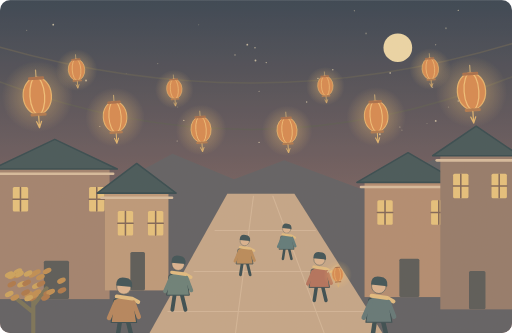
t = 0.00 s
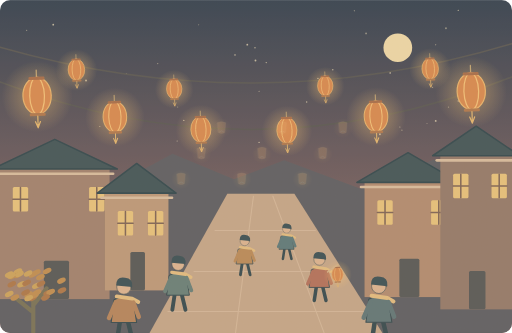
t = 1.25 s
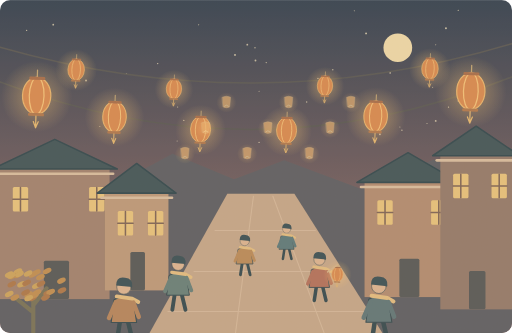
t = 3.75 s
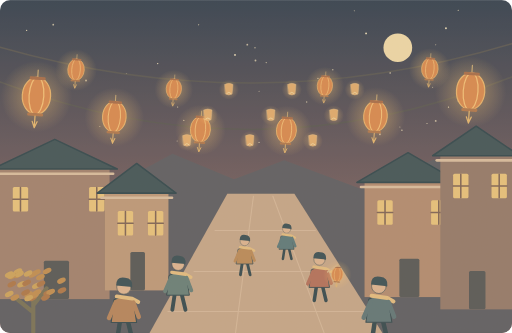
t = 5.00 s
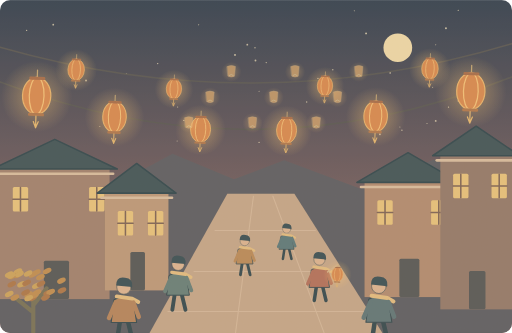
t = 6.25 s
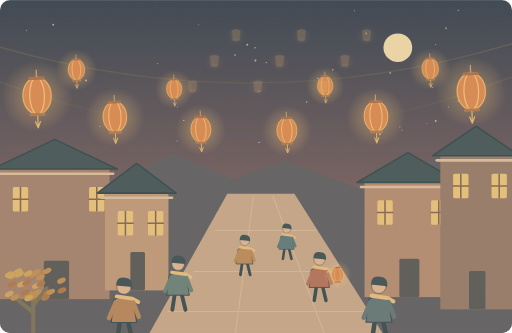
t = 8.75 s

The animated SVG that drew these frames (rendered in a browser with its animation timeline set to each time). Animation: 41 SMIL elements (animate=21,animateTransform=20); one cycle of 10.00 s, repeats indefinitely.

<svg xmlns="http://www.w3.org/2000/svg" width="1000" height="650" viewBox="0 0 1000 650" role="img" aria-labelledby="title desc"><title id="title">秋夜灯火</title><desc id="desc">Our town holds a lantern festival every autumn.</desc><metadata>{"wordId": "festival", "dailyExample": "Our town holds a lantern festival every autumn.", "source": "https://github.com/go1app/word-atlas/blob/main/README.md", "attribution": "Word Atlas contributors — CC BY 4.0", "license": "https://creativecommons.org/licenses/by/4.0/", "changes": "New original vector animation interpreting the daily example.", "durationSeconds": 10}</metadata><defs><linearGradient id="sky" x1="0" y1="0" x2="0" y2="1"><stop stop-color="#293749"/><stop offset="1" stop-color="#9b6b64"/></linearGradient><radialGradient id="lanternglow"><stop stop-color="#ffc56c" stop-opacity=".45"/><stop offset="1" stop-color="#ffc56c" stop-opacity="0"/></radialGradient><clipPath id="frame"><rect width="1000" height="650" rx="20"/></clipPath><filter id="paper"><feTurbulence type="fractalNoise" baseFrequency=".74" numOctaves="3" stitchTiles="stitch"/><feColorMatrix type="saturate" values="0"/><feComponentTransfer><feFuncA type="linear" slope=".065"/></feComponentTransfer><feBlend in="SourceGraphic" mode="soft-light"/></filter><filter id="glow" x="-100%" y="-100%" width="300%" height="300%"><feGaussianBlur stdDeviation="8"/></filter></defs><g clip-path="url(#frame)"><rect x="0" y="0" width="1000" height="650" rx="0" fill="url(#sky)" /><g opacity=".7"><circle cx="834" cy="241" r="1" fill="#f4e3bd" /><animate attributeName="opacity" values=".3;.95;.3" keyTimes="0;.5;1" dur="10s" repeatCount="indefinite"/></g><g opacity=".7"><circle cx="621" cy="153" r="1.3" fill="#f4e3bd" /></g><g opacity=".7"><circle cx="483" cy="87" r="1.8" fill="#f4e3bd" /></g><g opacity=".7"><circle cx="506" cy="278" r="1.3" fill="#f4e3bd" /></g><g opacity=".7"><circle cx="247" cy="144" r="1.3" fill="#f4e3bd" /><animate attributeName="opacity" values=".3;.95;.3" keyTimes="0;.5;1" dur="10s" repeatCount="indefinite"/></g><g opacity=".7"><circle cx="520" cy="122" r="1.3" fill="#f4e3bd" /></g><g opacity=".7"><circle cx="190" cy="343" r="1.8" fill="#f4e3bd" /></g><g opacity=".7"><circle cx="359" cy="235" r="1.3" fill="#f4e3bd" /></g><g opacity=".7"><circle cx="308" cy="124" r="1.3" fill="#f4e3bd" /><animate attributeName="opacity" values=".3;.95;.3" keyTimes="0;.5;1" dur="10s" repeatCount="indefinite"/></g><g opacity=".7"><circle cx="346" cy="275" r="1" fill="#f4e3bd" /></g><g opacity=".7"><circle cx="506" cy="178" r="1" fill="#f4e3bd" /></g><g opacity=".7"><circle cx="742" cy="262" r="1.8" fill="#f4e3bd" /></g><g opacity=".7"><circle cx="52" cy="59" r="1.3" fill="#f4e3bd" /><animate attributeName="opacity" values=".3;.95;.3" keyTimes="0;.5;1" dur="10s" repeatCount="indefinite"/></g><g opacity=".7"><circle cx="895" cy="197" r="1.3" fill="#f4e3bd" /></g><g opacity=".7"><circle cx="650" cy="136" r="1.3" fill="#f4e3bd" /></g><g opacity=".7"><circle cx="762" cy="142" r="1.8" fill="#f4e3bd" /></g><g opacity=".7"><circle cx="388" cy="48" r="1" fill="#f4e3bd" /><animate attributeName="opacity" values=".3;.95;.3" keyTimes="0;.5;1" dur="10s" repeatCount="indefinite"/></g><g opacity=".7"><circle cx="896" cy="303" r="1.3" fill="#f4e3bd" /></g><g opacity=".7"><circle cx="74" cy="171" r="1" fill="#f4e3bd" /></g><g opacity=".7"><circle cx="692" cy="21" r="1" fill="#f4e3bd" /></g><g opacity=".7"><circle cx="942" cy="292" r="1" fill="#f4e3bd" /><animate attributeName="opacity" values=".3;.95;.3" keyTimes="0;.5;1" dur="10s" repeatCount="indefinite"/></g><g opacity=".7"><circle cx="851" cy="87" r="1" fill="#f4e3bd" /></g><g opacity=".7"><circle cx="284" cy="339" r="1.8" fill="#f4e3bd" /></g><g opacity=".7"><circle cx="711" cy="364" r="1.3" fill="#f4e3bd" /></g><g opacity=".7"><circle cx="347" cy="209" r="1" fill="#f4e3bd" /><animate attributeName="opacity" values=".3;.95;.3" keyTimes="0;.5;1" dur="10s" repeatCount="indefinite"/></g><g opacity=".7"><circle cx="226" cy="244" r="1" fill="#f4e3bd" /></g><g opacity=".7"><circle cx="599" cy="199" r="1.3" fill="#f4e3bd" /></g><g opacity=".7"><circle cx="895" cy="20" r="1.3" fill="#f4e3bd" /></g><g opacity=".7"><circle cx="459" cy="107" r="1.8" fill="#f4e3bd" /><animate attributeName="opacity" values=".3;.95;.3" keyTimes="0;.5;1" dur="10s" repeatCount="indefinite"/></g><g opacity=".7"><circle cx="104" cy="48" r="1.8" fill="#f4e3bd" /></g><g opacity=".7"><circle cx="851" cy="236" r="1.8" fill="#f4e3bd" /></g><g opacity=".7"><circle cx="435" cy="363" r="1.8" fill="#f4e3bd" /></g><g opacity=".7"><circle cx="785" cy="254" r="1.3" fill="#f4e3bd" /><animate attributeName="opacity" values=".3;.95;.3" keyTimes="0;.5;1" dur="10s" repeatCount="indefinite"/></g><g opacity=".7"><circle cx="499" cy="118" r="1.8" fill="#f4e3bd" /></g><g opacity=".7"><circle cx="195" cy="247" r="1" fill="#f4e3bd" /></g><g opacity=".7"><circle cx="781" cy="248" r="1" fill="#f4e3bd" /></g><g opacity=".7"><circle cx="871" cy="55" r="1.8" fill="#f4e3bd" /><animate attributeName="opacity" values=".3;.95;.3" keyTimes="0;.5;1" dur="10s" repeatCount="indefinite"/></g><g opacity=".7"><circle cx="209" cy="236" r="1.3" fill="#f4e3bd" /></g><g opacity=".7"><circle cx="168" cy="157" r="1.8" fill="#f4e3bd" /></g><g opacity=".7"><circle cx="954" cy="381" r="1.8" fill="#f4e3bd" /></g><g opacity=".7"><circle cx="715" cy="65" r="1.8" fill="#f4e3bd" /><animate attributeName="opacity" values=".3;.95;.3" keyTimes="0;.5;1" dur="10s" repeatCount="indefinite"/></g><g opacity=".7"><circle cx="498" cy="93" r="1.3" fill="#f4e3bd" /></g><g opacity=".7"><circle cx="845" cy="170" r="1" fill="#f4e3bd" /></g><g opacity=".7"><circle cx="831" cy="357" r="1.3" fill="#f4e3bd" /></g><g opacity=".7"><circle cx="876" cy="209" r="1.3" fill="#f4e3bd" /><animate attributeName="opacity" values=".3;.95;.3" keyTimes="0;.5;1" dur="10s" repeatCount="indefinite"/></g><circle cx="777" cy="93" r="28" fill="#edd6a5" /><path d="M0 375L98 323 220 363 337 300 457 350 555 313 703 368 847 312 1000 360V650H0Z" fill="#56565c" stroke="none" stroke-width="2" stroke-linecap="round" stroke-linejoin="round" /><path d="M292 650L444 378H575L747 650Z" fill="#c2a184" stroke="none" stroke-width="2" stroke-linecap="round" stroke-linejoin="round" /><path d="M460 650L495 383M633 650L533 383M379 530H667M328 608H721M420 450H616" fill="none" stroke="#ddbea0" stroke-width="2" stroke-linecap="round" stroke-linejoin="round" opacity=".6"/><rect x="0" y="330" width="214" height="254" rx="0" fill="#9c7b68" /><path d="M-15 330L107.0 272 229 330Z" fill="#394c51" stroke="#273e46" stroke-width="3" stroke-linecap="round" stroke-linejoin="round" /><path d="M-7 339H221" fill="none" stroke="#d6b99a" stroke-width="5" stroke-linecap="round" stroke-linejoin="round" /><rect x="25" y="365" width="30" height="48" rx="3" fill="#e6be76" /><path d="M40 366V412M25 389H55" fill="none" stroke="#795d4f" stroke-width="3" stroke-linecap="round" stroke-linejoin="round" /><rect x="174" y="365" width="30" height="48" rx="3" fill="#e6be76" /><path d="M189 366V412M174 389H204" fill="none" stroke="#795d4f" stroke-width="3" stroke-linecap="round" stroke-linejoin="round" /><rect x="85.60000000000001" y="509" width="49.22" height="75" rx="3" fill="#4e5050" /><rect x="205" y="377" width="124" height="190" rx="0" fill="#ba9374" /><path d="M190 377L267.0 319 344 377Z" fill="#394c51" stroke="#273e46" stroke-width="3" stroke-linecap="round" stroke-linejoin="round" /><path d="M198 386H336" fill="none" stroke="#d6b99a" stroke-width="5" stroke-linecap="round" stroke-linejoin="round" /><rect x="230" y="412" width="30" height="48" rx="3" fill="#e6be76" /><path d="M245 413V459M230 436H260" fill="none" stroke="#795d4f" stroke-width="3" stroke-linecap="round" stroke-linejoin="round" /><rect x="289" y="412" width="30" height="48" rx="3" fill="#e6be76" /><path d="M304 413V459M289 436H319" fill="none" stroke="#795d4f" stroke-width="3" stroke-linecap="round" stroke-linejoin="round" /><rect x="254.6" y="492" width="28.52" height="75" rx="3" fill="#4e5050" /><rect x="712" y="356" width="170" height="224" rx="0" fill="#ae856a" /><path d="M697 356L797.0 298 897 356Z" fill="#394c51" stroke="#273e46" stroke-width="3" stroke-linecap="round" stroke-linejoin="round" /><path d="M705 365H889" fill="none" stroke="#d6b99a" stroke-width="5" stroke-linecap="round" stroke-linejoin="round" /><rect x="737" y="391" width="30" height="48" rx="3" fill="#e6be76" /><path d="M752 392V438M737 415H767" fill="none" stroke="#795d4f" stroke-width="3" stroke-linecap="round" stroke-linejoin="round" /><rect x="842" y="391" width="30" height="48" rx="3" fill="#e6be76" /><path d="M857 392V438M842 415H872" fill="none" stroke="#795d4f" stroke-width="3" stroke-linecap="round" stroke-linejoin="round" /><rect x="780.0" y="505" width="39.1" height="75" rx="3" fill="#4e5050" /><rect x="860" y="304" width="140" height="300" rx="0" fill="#8f7364" /><path d="M845 304L930.0 246 1015 304Z" fill="#394c51" stroke="#273e46" stroke-width="3" stroke-linecap="round" stroke-linejoin="round" /><path d="M853 313H1007" fill="none" stroke="#d6b99a" stroke-width="5" stroke-linecap="round" stroke-linejoin="round" /><rect x="885" y="339" width="30" height="48" rx="3" fill="#e6be76" /><path d="M900 340V386M885 363H915" fill="none" stroke="#795d4f" stroke-width="3" stroke-linecap="round" stroke-linejoin="round" /><rect x="960" y="339" width="30" height="48" rx="3" fill="#e6be76" /><path d="M975 340V386M960 363H990" fill="none" stroke="#795d4f" stroke-width="3" stroke-linecap="round" stroke-linejoin="round" /><rect x="916.0" y="529" width="32.2" height="75" rx="3" fill="#4e5050" /><path d="M0 160Q500 350 1000 150M0 92Q500 235 1000 85" fill="none" stroke="#514f4c" stroke-width="3" stroke-linecap="round" stroke-linejoin="round" /><g transform="translate(72 175) scale(1.2)"><g><animateTransform attributeName="transform" type="rotate" values="-4;4;-4" keyTimes="0;.5;1" dur="10s" repeatCount="indefinite"/><circle cx="0" cy="11" r="58" fill="url(#lanternglow)" /><path d="M0 -32V-15" fill="none" stroke="#c1a16d" stroke-width="2" stroke-linecap="round" stroke-linejoin="round" /><ellipse cy="10" rx="23" ry="30" fill="#d68348" stroke="#e7af65" stroke-width="2"/><ellipse cy="10" rx="12" ry="30" fill="none" stroke="#f2bd72" stroke-width="2"/><rect x="-13" y="-21" width="26" height="5" rx="2" fill="#a46642" /><rect x="-13" y="38" width="26" height="5" rx="2" fill="#ac7045" /><path d="M0 43V59M-4 52L0 62 4 52" fill="none" stroke="#e2b168" stroke-width="2" stroke-linecap="round" stroke-linejoin="round" /></g></g><g transform="translate(224 218) scale(1)"><g><animateTransform attributeName="transform" type="rotate" values="-4;4;-4" keyTimes="0;.5;1" dur="10s" repeatCount="indefinite"/><circle cx="0" cy="11" r="58" fill="url(#lanternglow)" /><path d="M0 -32V-15" fill="none" stroke="#c1a16d" stroke-width="2" stroke-linecap="round" stroke-linejoin="round" /><ellipse cy="10" rx="23" ry="30" fill="#d68348" stroke="#e7af65" stroke-width="2"/><ellipse cy="10" rx="12" ry="30" fill="none" stroke="#f2bd72" stroke-width="2"/><rect x="-13" y="-21" width="26" height="5" rx="2" fill="#a46642" /><rect x="-13" y="38" width="26" height="5" rx="2" fill="#ac7045" /><path d="M0 43V59M-4 52L0 62 4 52" fill="none" stroke="#e2b168" stroke-width="2" stroke-linecap="round" stroke-linejoin="round" /></g></g><g transform="translate(392 244) scale(0.85)"><g><animateTransform attributeName="transform" type="rotate" values="-4;4;-4" keyTimes="0;.5;1" dur="10s" repeatCount="indefinite"/><circle cx="0" cy="11" r="58" fill="url(#lanternglow)" /><path d="M0 -32V-15" fill="none" stroke="#c1a16d" stroke-width="2" stroke-linecap="round" stroke-linejoin="round" /><ellipse cy="10" rx="23" ry="30" fill="#d68348" stroke="#e7af65" stroke-width="2"/><ellipse cy="10" rx="12" ry="30" fill="none" stroke="#f2bd72" stroke-width="2"/><rect x="-13" y="-21" width="26" height="5" rx="2" fill="#a46642" /><rect x="-13" y="38" width="26" height="5" rx="2" fill="#ac7045" /><path d="M0 43V59M-4 52L0 62 4 52" fill="none" stroke="#e2b168" stroke-width="2" stroke-linecap="round" stroke-linejoin="round" /></g></g><g transform="translate(560 246) scale(0.85)"><g><animateTransform attributeName="transform" type="rotate" values="-4;4;-4" keyTimes="0;.5;1" dur="10s" repeatCount="indefinite"/><circle cx="0" cy="11" r="58" fill="url(#lanternglow)" /><path d="M0 -32V-15" fill="none" stroke="#c1a16d" stroke-width="2" stroke-linecap="round" stroke-linejoin="round" /><ellipse cy="10" rx="23" ry="30" fill="#d68348" stroke="#e7af65" stroke-width="2"/><ellipse cy="10" rx="12" ry="30" fill="none" stroke="#f2bd72" stroke-width="2"/><rect x="-13" y="-21" width="26" height="5" rx="2" fill="#a46642" /><rect x="-13" y="38" width="26" height="5" rx="2" fill="#ac7045" /><path d="M0 43V59M-4 52L0 62 4 52" fill="none" stroke="#e2b168" stroke-width="2" stroke-linecap="round" stroke-linejoin="round" /></g></g><g transform="translate(734 217) scale(1)"><g><animateTransform attributeName="transform" type="rotate" values="-4;4;-4" keyTimes="0;.5;1" dur="10s" repeatCount="indefinite"/><circle cx="0" cy="11" r="58" fill="url(#lanternglow)" /><path d="M0 -32V-15" fill="none" stroke="#c1a16d" stroke-width="2" stroke-linecap="round" stroke-linejoin="round" /><ellipse cy="10" rx="23" ry="30" fill="#d68348" stroke="#e7af65" stroke-width="2"/><ellipse cy="10" rx="12" ry="30" fill="none" stroke="#f2bd72" stroke-width="2"/><rect x="-13" y="-21" width="26" height="5" rx="2" fill="#a46642" /><rect x="-13" y="38" width="26" height="5" rx="2" fill="#ac7045" /><path d="M0 43V59M-4 52L0 62 4 52" fill="none" stroke="#e2b168" stroke-width="2" stroke-linecap="round" stroke-linejoin="round" /></g></g><g transform="translate(920 166) scale(1.2)"><g><animateTransform attributeName="transform" type="rotate" values="-4;4;-4" keyTimes="0;.5;1" dur="10s" repeatCount="indefinite"/><circle cx="0" cy="11" r="58" fill="url(#lanternglow)" /><path d="M0 -32V-15" fill="none" stroke="#c1a16d" stroke-width="2" stroke-linecap="round" stroke-linejoin="round" /><ellipse cy="10" rx="23" ry="30" fill="#d68348" stroke="#e7af65" stroke-width="2"/><ellipse cy="10" rx="12" ry="30" fill="none" stroke="#f2bd72" stroke-width="2"/><rect x="-13" y="-21" width="26" height="5" rx="2" fill="#a46642" /><rect x="-13" y="38" width="26" height="5" rx="2" fill="#ac7045" /><path d="M0 43V59M-4 52L0 62 4 52" fill="none" stroke="#e2b168" stroke-width="2" stroke-linecap="round" stroke-linejoin="round" /></g></g><g transform="translate(149 129) scale(0.7)"><g><animateTransform attributeName="transform" type="rotate" values="-4;4;-4" keyTimes="0;.5;1" dur="10s" repeatCount="indefinite"/><circle cx="0" cy="11" r="58" fill="url(#lanternglow)" /><path d="M0 -32V-15" fill="none" stroke="#c1a16d" stroke-width="2" stroke-linecap="round" stroke-linejoin="round" /><ellipse cy="10" rx="23" ry="30" fill="#d68348" stroke="#e7af65" stroke-width="2"/><ellipse cy="10" rx="12" ry="30" fill="none" stroke="#f2bd72" stroke-width="2"/><rect x="-13" y="-21" width="26" height="5" rx="2" fill="#a46642" /><rect x="-13" y="38" width="26" height="5" rx="2" fill="#ac7045" /><path d="M0 43V59M-4 52L0 62 4 52" fill="none" stroke="#e2b168" stroke-width="2" stroke-linecap="round" stroke-linejoin="round" /></g></g><g transform="translate(340 167) scale(0.65)"><g><animateTransform attributeName="transform" type="rotate" values="-4;4;-4" keyTimes="0;.5;1" dur="10s" repeatCount="indefinite"/><circle cx="0" cy="11" r="58" fill="url(#lanternglow)" /><path d="M0 -32V-15" fill="none" stroke="#c1a16d" stroke-width="2" stroke-linecap="round" stroke-linejoin="round" /><ellipse cy="10" rx="23" ry="30" fill="#d68348" stroke="#e7af65" stroke-width="2"/><ellipse cy="10" rx="12" ry="30" fill="none" stroke="#f2bd72" stroke-width="2"/><rect x="-13" y="-21" width="26" height="5" rx="2" fill="#a46642" /><rect x="-13" y="38" width="26" height="5" rx="2" fill="#ac7045" /><path d="M0 43V59M-4 52L0 62 4 52" fill="none" stroke="#e2b168" stroke-width="2" stroke-linecap="round" stroke-linejoin="round" /></g></g><g transform="translate(635 161) scale(0.65)"><g><animateTransform attributeName="transform" type="rotate" values="-4;4;-4" keyTimes="0;.5;1" dur="10s" repeatCount="indefinite"/><circle cx="0" cy="11" r="58" fill="url(#lanternglow)" /><path d="M0 -32V-15" fill="none" stroke="#c1a16d" stroke-width="2" stroke-linecap="round" stroke-linejoin="round" /><ellipse cy="10" rx="23" ry="30" fill="#d68348" stroke="#e7af65" stroke-width="2"/><ellipse cy="10" rx="12" ry="30" fill="none" stroke="#f2bd72" stroke-width="2"/><rect x="-13" y="-21" width="26" height="5" rx="2" fill="#a46642" /><rect x="-13" y="38" width="26" height="5" rx="2" fill="#ac7045" /><path d="M0 43V59M-4 52L0 62 4 52" fill="none" stroke="#e2b168" stroke-width="2" stroke-linecap="round" stroke-linejoin="round" /></g></g><g transform="translate(840 127) scale(0.7)"><g><animateTransform attributeName="transform" type="rotate" values="-4;4;-4" keyTimes="0;.5;1" dur="10s" repeatCount="indefinite"/><circle cx="0" cy="11" r="58" fill="url(#lanternglow)" /><path d="M0 -32V-15" fill="none" stroke="#c1a16d" stroke-width="2" stroke-linecap="round" stroke-linejoin="round" /><ellipse cy="10" rx="23" ry="30" fill="#d68348" stroke="#e7af65" stroke-width="2"/><ellipse cy="10" rx="12" ry="30" fill="none" stroke="#f2bd72" stroke-width="2"/><rect x="-13" y="-21" width="26" height="5" rx="2" fill="#a46642" /><rect x="-13" y="38" width="26" height="5" rx="2" fill="#ac7045" /><path d="M0 43V59M-4 52L0 62 4 52" fill="none" stroke="#e2b168" stroke-width="2" stroke-linecap="round" stroke-linejoin="round" /></g></g><g opacity="0"><animateTransform attributeName="transform" type="translate" values="0 70;15 -30;30 -170" keyTimes="0;.5;1" dur="10s" repeatCount="indefinite"/><animate attributeName="opacity" values="0;.9;0" keyTimes="0;.5;1" dur="10s" repeatCount="indefinite"/><g transform="translate(350 305) scale(.45)"><circle cx="0" cy="0" r="44" fill="url(#lanternglow)" /><path d="M-18 -23Q0 -32 18 -23L14 19Q0 27 -14 19Z" fill="#eeb16a" stroke="#e7c289" stroke-width="2" stroke-linecap="round" stroke-linejoin="round" /><path d="M-9 16Q0 6 9 16" fill="none" stroke="#ffe1a2" stroke-width="4" stroke-linecap="round" stroke-linejoin="round" /></g></g><g opacity="0"><animateTransform attributeName="transform" type="translate" values="0 70;17 -30;34 -170" keyTimes="0;.5;1" dur="10s" repeatCount="indefinite"/><animate attributeName="opacity" values="0;.9;0" keyTimes="0;.5;1" dur="10s" repeatCount="indefinite"/><g transform="translate(389 255) scale(.45)"><circle cx="0" cy="0" r="44" fill="url(#lanternglow)" /><path d="M-18 -23Q0 -32 18 -23L14 19Q0 27 -14 19Z" fill="#eeb16a" stroke="#e7c289" stroke-width="2" stroke-linecap="round" stroke-linejoin="round" /><path d="M-9 16Q0 6 9 16" fill="none" stroke="#ffe1a2" stroke-width="4" stroke-linecap="round" stroke-linejoin="round" /></g></g><g opacity="0"><animateTransform attributeName="transform" type="translate" values="0 70;19 -30;38 -170" keyTimes="0;.5;1" dur="10s" repeatCount="indefinite"/><animate attributeName="opacity" values="0;.9;0" keyTimes="0;.5;1" dur="10s" repeatCount="indefinite"/><g transform="translate(428 205) scale(.45)"><circle cx="0" cy="0" r="44" fill="url(#lanternglow)" /><path d="M-18 -23Q0 -32 18 -23L14 19Q0 27 -14 19Z" fill="#eeb16a" stroke="#e7c289" stroke-width="2" stroke-linecap="round" stroke-linejoin="round" /><path d="M-9 16Q0 6 9 16" fill="none" stroke="#ffe1a2" stroke-width="4" stroke-linecap="round" stroke-linejoin="round" /></g></g><g opacity="0"><animateTransform attributeName="transform" type="translate" values="0 70;21 -30;42 -170" keyTimes="0;.5;1" dur="10s" repeatCount="indefinite"/><animate attributeName="opacity" values="0;.9;0" keyTimes="0;.5;1" dur="10s" repeatCount="indefinite"/><g transform="translate(467 305) scale(.45)"><circle cx="0" cy="0" r="44" fill="url(#lanternglow)" /><path d="M-18 -23Q0 -32 18 -23L14 19Q0 27 -14 19Z" fill="#eeb16a" stroke="#e7c289" stroke-width="2" stroke-linecap="round" stroke-linejoin="round" /><path d="M-9 16Q0 6 9 16" fill="none" stroke="#ffe1a2" stroke-width="4" stroke-linecap="round" stroke-linejoin="round" /></g></g><g opacity="0"><animateTransform attributeName="transform" type="translate" values="0 70;23 -30;46 -170" keyTimes="0;.5;1" dur="10s" repeatCount="indefinite"/><animate attributeName="opacity" values="0;.9;0" keyTimes="0;.5;1" dur="10s" repeatCount="indefinite"/><g transform="translate(506 255) scale(.45)"><circle cx="0" cy="0" r="44" fill="url(#lanternglow)" /><path d="M-18 -23Q0 -32 18 -23L14 19Q0 27 -14 19Z" fill="#eeb16a" stroke="#e7c289" stroke-width="2" stroke-linecap="round" stroke-linejoin="round" /><path d="M-9 16Q0 6 9 16" fill="none" stroke="#ffe1a2" stroke-width="4" stroke-linecap="round" stroke-linejoin="round" /></g></g><g opacity="0"><animateTransform attributeName="transform" type="translate" values="0 70;25 -30;50 -170" keyTimes="0;.5;1" dur="10s" repeatCount="indefinite"/><animate attributeName="opacity" values="0;.9;0" keyTimes="0;.5;1" dur="10s" repeatCount="indefinite"/><g transform="translate(545 205) scale(.45)"><circle cx="0" cy="0" r="44" fill="url(#lanternglow)" /><path d="M-18 -23Q0 -32 18 -23L14 19Q0 27 -14 19Z" fill="#eeb16a" stroke="#e7c289" stroke-width="2" stroke-linecap="round" stroke-linejoin="round" /><path d="M-9 16Q0 6 9 16" fill="none" stroke="#ffe1a2" stroke-width="4" stroke-linecap="round" stroke-linejoin="round" /></g></g><g opacity="0"><animateTransform attributeName="transform" type="translate" values="0 70;27 -30;54 -170" keyTimes="0;.5;1" dur="10s" repeatCount="indefinite"/><animate attributeName="opacity" values="0;.9;0" keyTimes="0;.5;1" dur="10s" repeatCount="indefinite"/><g transform="translate(584 305) scale(.45)"><circle cx="0" cy="0" r="44" fill="url(#lanternglow)" /><path d="M-18 -23Q0 -32 18 -23L14 19Q0 27 -14 19Z" fill="#eeb16a" stroke="#e7c289" stroke-width="2" stroke-linecap="round" stroke-linejoin="round" /><path d="M-9 16Q0 6 9 16" fill="none" stroke="#ffe1a2" stroke-width="4" stroke-linecap="round" stroke-linejoin="round" /></g></g><g opacity="0"><animateTransform attributeName="transform" type="translate" values="0 70;29 -30;58 -170" keyTimes="0;.5;1" dur="10s" repeatCount="indefinite"/><animate attributeName="opacity" values="0;.9;0" keyTimes="0;.5;1" dur="10s" repeatCount="indefinite"/><g transform="translate(623 255) scale(.45)"><circle cx="0" cy="0" r="44" fill="url(#lanternglow)" /><path d="M-18 -23Q0 -32 18 -23L14 19Q0 27 -14 19Z" fill="#eeb16a" stroke="#e7c289" stroke-width="2" stroke-linecap="round" stroke-linejoin="round" /><path d="M-9 16Q0 6 9 16" fill="none" stroke="#ffe1a2" stroke-width="4" stroke-linecap="round" stroke-linejoin="round" /></g></g><g opacity="0"><animateTransform attributeName="transform" type="translate" values="0 70;31 -30;62 -170" keyTimes="0;.5;1" dur="10s" repeatCount="indefinite"/><animate attributeName="opacity" values="0;.9;0" keyTimes="0;.5;1" dur="10s" repeatCount="indefinite"/><g transform="translate(662 205) scale(.45)"><circle cx="0" cy="0" r="44" fill="url(#lanternglow)" /><path d="M-18 -23Q0 -32 18 -23L14 19Q0 27 -14 19Z" fill="#eeb16a" stroke="#e7c289" stroke-width="2" stroke-linecap="round" stroke-linejoin="round" /><path d="M-9 16Q0 6 9 16" fill="none" stroke="#ffe1a2" stroke-width="4" stroke-linecap="round" stroke-linejoin="round" /></g></g><g transform="translate(348 546) scale(0.95)" stroke="#2c4148" stroke-linecap="round" stroke-linejoin="round"><path d="M-7 29L-12 62M7 29L15 62" fill="none" stroke="#2c4148" stroke-width="8" stroke-linecap="round" stroke-linejoin="round" /><path d="M-18 -9Q0 -20 17 -8L23 32H-23Z" fill="#617873" stroke="#2c4148" stroke-width="2" stroke-linecap="round" stroke-linejoin="round" /><circle cx="0" cy="-32" r="13" fill="#d9af8c" /><path d="M-14 -35Q-14 -52 2 -49Q17 -48 15 -32Z" fill="#32474e" stroke="none" stroke-width="2" stroke-linecap="round" stroke-linejoin="round" /><path d="M-13 -15L15 -11 26 -5" fill="none" stroke="#e1b97b" stroke-width="7" stroke-linecap="round" stroke-linejoin="round" /><path d="M-15 -4L-27 24M17 -4L27 22" fill="none" stroke="#617873" stroke-width="8" stroke-linecap="round" stroke-linejoin="round" /></g><g transform="translate(624 534) scale(0.85)" stroke="#2c4148" stroke-linecap="round" stroke-linejoin="round"><path d="M-7 29L-12 62M7 29L15 62" fill="none" stroke="#2c4148" stroke-width="8" stroke-linecap="round" stroke-linejoin="round" /><path d="M-18 -9Q0 -20 17 -8L23 32H-23Z" fill="#af6954" stroke="#2c4148" stroke-width="2" stroke-linecap="round" stroke-linejoin="round" /><circle cx="0" cy="-32" r="13" fill="#d9af8c" /><path d="M-14 -35Q-14 -52 2 -49Q17 -48 15 -32Z" fill="#32474e" stroke="none" stroke-width="2" stroke-linecap="round" stroke-linejoin="round" /><path d="M-13 -15L15 -11 26 -5" fill="none" stroke="#e1b97b" stroke-width="7" stroke-linecap="round" stroke-linejoin="round" /><path d="M-15 -4L-27 24M17 -4L27 22" fill="none" stroke="#af6954" stroke-width="8" stroke-linecap="round" stroke-linejoin="round" /></g><g transform="translate(560 467) scale(0.62)" stroke="#2c4148" stroke-linecap="round" stroke-linejoin="round"><path d="M-7 29L-12 62M7 29L15 62" fill="none" stroke="#2c4148" stroke-width="8" stroke-linecap="round" stroke-linejoin="round" /><path d="M-18 -9Q0 -20 17 -8L23 32H-23Z" fill="#567375" stroke="#2c4148" stroke-width="2" stroke-linecap="round" stroke-linejoin="round" /><circle cx="0" cy="-32" r="13" fill="#d9af8c" /><path d="M-14 -35Q-14 -52 2 -49Q17 -48 15 -32Z" fill="#32474e" stroke="none" stroke-width="2" stroke-linecap="round" stroke-linejoin="round" /><path d="M-13 -15L15 -11 26 -5" fill="none" stroke="#e1b97b" stroke-width="7" stroke-linecap="round" stroke-linejoin="round" /><path d="M-15 -4L-27 24M17 -4L27 22" fill="none" stroke="#567375" stroke-width="8" stroke-linecap="round" stroke-linejoin="round" /></g><g transform="translate(478 493) scale(0.7)" stroke="#2c4148" stroke-linecap="round" stroke-linejoin="round"><path d="M-7 29L-12 62M7 29L15 62" fill="none" stroke="#2c4148" stroke-width="8" stroke-linecap="round" stroke-linejoin="round" /><path d="M-18 -9Q0 -20 17 -8L23 32H-23Z" fill="#b68452" stroke="#2c4148" stroke-width="2" stroke-linecap="round" stroke-linejoin="round" /><circle cx="0" cy="-32" r="13" fill="#d9af8c" /><path d="M-14 -35Q-14 -52 2 -49Q17 -48 15 -32Z" fill="#32474e" stroke="none" stroke-width="2" stroke-linecap="round" stroke-linejoin="round" /><path d="M-13 -15L15 -11 26 -5" fill="none" stroke="#e1b97b" stroke-width="7" stroke-linecap="round" stroke-linejoin="round" /><path d="M-15 -4L-27 24M17 -4L27 22" fill="none" stroke="#b68452" stroke-width="8" stroke-linecap="round" stroke-linejoin="round" /></g><g transform="translate(740 594) scale(1.1)" stroke="#2c4148" stroke-linecap="round" stroke-linejoin="round"><path d="M-7 29L-12 62M7 29L15 62" fill="none" stroke="#2c4148" stroke-width="8" stroke-linecap="round" stroke-linejoin="round" /><path d="M-18 -9Q0 -20 17 -8L23 32H-23Z" fill="#596f72" stroke="#2c4148" stroke-width="2" stroke-linecap="round" stroke-linejoin="round" /><circle cx="0" cy="-32" r="13" fill="#d9af8c" /><path d="M-14 -35Q-14 -52 2 -49Q17 -48 15 -32Z" fill="#32474e" stroke="none" stroke-width="2" stroke-linecap="round" stroke-linejoin="round" /><path d="M-13 -15L15 -11 26 -5" fill="none" stroke="#e1b97b" stroke-width="7" stroke-linecap="round" stroke-linejoin="round" /><path d="M-15 -4L-27 24M17 -4L27 22" fill="none" stroke="#596f72" stroke-width="8" stroke-linecap="round" stroke-linejoin="round" /></g><g transform="translate(242 595) scale(1.08)" stroke="#2c4148" stroke-linecap="round" stroke-linejoin="round"><path d="M-7 29L-12 62M7 29L15 62" fill="none" stroke="#2c4148" stroke-width="8" stroke-linecap="round" stroke-linejoin="round" /><path d="M-18 -9Q0 -20 17 -8L23 32H-23Z" fill="#b17e55" stroke="#2c4148" stroke-width="2" stroke-linecap="round" stroke-linejoin="round" /><circle cx="0" cy="-32" r="13" fill="#d9af8c" /><path d="M-14 -35Q-14 -52 2 -49Q17 -48 15 -32Z" fill="#32474e" stroke="none" stroke-width="2" stroke-linecap="round" stroke-linejoin="round" /><path d="M-13 -15L15 -11 26 -5" fill="none" stroke="#e1b97b" stroke-width="7" stroke-linecap="round" stroke-linejoin="round" /><path d="M-15 -4L-27 24M17 -4L27 22" fill="none" stroke="#b17e55" stroke-width="8" stroke-linecap="round" stroke-linejoin="round" /></g><g transform="translate(659 531) scale(0.48)"><g><animateTransform attributeName="transform" type="rotate" values="-4;4;-4" keyTimes="0;.5;1" dur="10s" repeatCount="indefinite"/><circle cx="0" cy="11" r="58" fill="url(#lanternglow)" /><path d="M0 -32V-15" fill="none" stroke="#c1a16d" stroke-width="2" stroke-linecap="round" stroke-linejoin="round" /><ellipse cy="10" rx="23" ry="30" fill="#d68348" stroke="#e7af65" stroke-width="2"/><ellipse cy="10" rx="12" ry="30" fill="none" stroke="#f2bd72" stroke-width="2"/><rect x="-13" y="-21" width="26" height="5" rx="2" fill="#a46642" /><rect x="-13" y="38" width="26" height="5" rx="2" fill="#ac7045" /><path d="M0 43V59M-4 52L0 62 4 52" fill="none" stroke="#e2b168" stroke-width="2" stroke-linecap="round" stroke-linejoin="round" /></g></g><path d="M640 531L659 517" fill="none" stroke="#d2ad83" stroke-width="3" stroke-linecap="round" stroke-linejoin="round" /><path d="M65 650V578M65 610L32 583M65 596L91 563" fill="none" stroke="#736b50" stroke-width="8" stroke-linecap="round" stroke-linejoin="round" /><ellipse cx="35" cy="530" rx="9" ry="5" fill="#ca9e56" transform="rotate(-25 35 530)"/><ellipse cx="18" cy="574" rx="9" ry="5" fill="#ca9e56" transform="rotate(-25 18 574)"/><ellipse cx="64" cy="536" rx="9" ry="5" fill="#bd884a" transform="rotate(-25 64 536)"/><ellipse cx="55" cy="534" rx="9" ry="5" fill="#ca9e56" transform="rotate(-25 55 534)"/><ellipse cx="93" cy="572" rx="9" ry="5" fill="#a97042" transform="rotate(-25 93 572)"/><ellipse cx="35" cy="537" rx="9" ry="5" fill="#bd884a" transform="rotate(-25 35 537)"/><ellipse cx="79" cy="541" rx="9" ry="5" fill="#bd884a" transform="rotate(-25 79 541)"/><ellipse cx="56" cy="575" rx="9" ry="5" fill="#bd884a" transform="rotate(-25 56 575)"/><ellipse cx="71" cy="558" rx="9" ry="5" fill="#ca9e56" transform="rotate(-25 71 558)"/><ellipse cx="63" cy="582" rx="9" ry="5" fill="#a97042" transform="rotate(-25 63 582)"/><ellipse cx="50" cy="571" rx="9" ry="5" fill="#a97042" transform="rotate(-25 50 571)"/><ellipse cx="24" cy="539" rx="9" ry="5" fill="#bd884a" transform="rotate(-25 24 539)"/><ellipse cx="92" cy="529" rx="9" ry="5" fill="#bd884a" transform="rotate(-25 92 529)"/><ellipse cx="80" cy="554" rx="9" ry="5" fill="#a97042" transform="rotate(-25 80 554)"/><ellipse cx="67" cy="577" rx="9" ry="5" fill="#bd884a" transform="rotate(-25 67 577)"/><ellipse cx="29" cy="581" rx="9" ry="5" fill="#bd884a" transform="rotate(-25 29 581)"/><ellipse cx="18" cy="536" rx="9" ry="5" fill="#ca9e56" transform="rotate(-25 18 536)"/><ellipse cx="56" cy="582" rx="9" ry="5" fill="#ca9e56" transform="rotate(-25 56 582)"/><ellipse cx="22" cy="538" rx="9" ry="5" fill="#ca9e56" transform="rotate(-25 22 538)"/><ellipse cx="72" cy="571" rx="9" ry="5" fill="#bd884a" transform="rotate(-25 72 571)"/><ellipse cx="121" cy="567" rx="9" ry="5" fill="#a97042" transform="rotate(-25 121 567)"/><ellipse cx="49" cy="554" rx="9" ry="5" fill="#bd884a" transform="rotate(-25 49 554)"/><ellipse cx="71" cy="532" rx="9" ry="5" fill="#bd884a" transform="rotate(-25 71 532)"/><ellipse cx="120" cy="548" rx="9" ry="5" fill="#bd884a" transform="rotate(-25 120 548)"/><ellipse cx="42" cy="555" rx="9" ry="5" fill="#ca9e56" transform="rotate(-25 42 555)"/><ellipse cx="38" cy="535" rx="9" ry="5" fill="#ca9e56" transform="rotate(-25 38 535)"/><ellipse cx="99" cy="570" rx="9" ry="5" fill="#bd884a" transform="rotate(-25 99 570)"/><ellipse cx="23" cy="555" rx="9" ry="5" fill="#a97042" transform="rotate(-25 23 555)"/><ellipse cx="89" cy="581" rx="9" ry="5" fill="#a97042" transform="rotate(-25 89 581)"/><ellipse cx="52" cy="552" rx="9" ry="5" fill="#a97042" transform="rotate(-25 52 552)"/><rect width="1000" height="650" fill="#ddc8a0" opacity=".14" filter="url(#paper)" pointer-events="none"/></g></svg>
